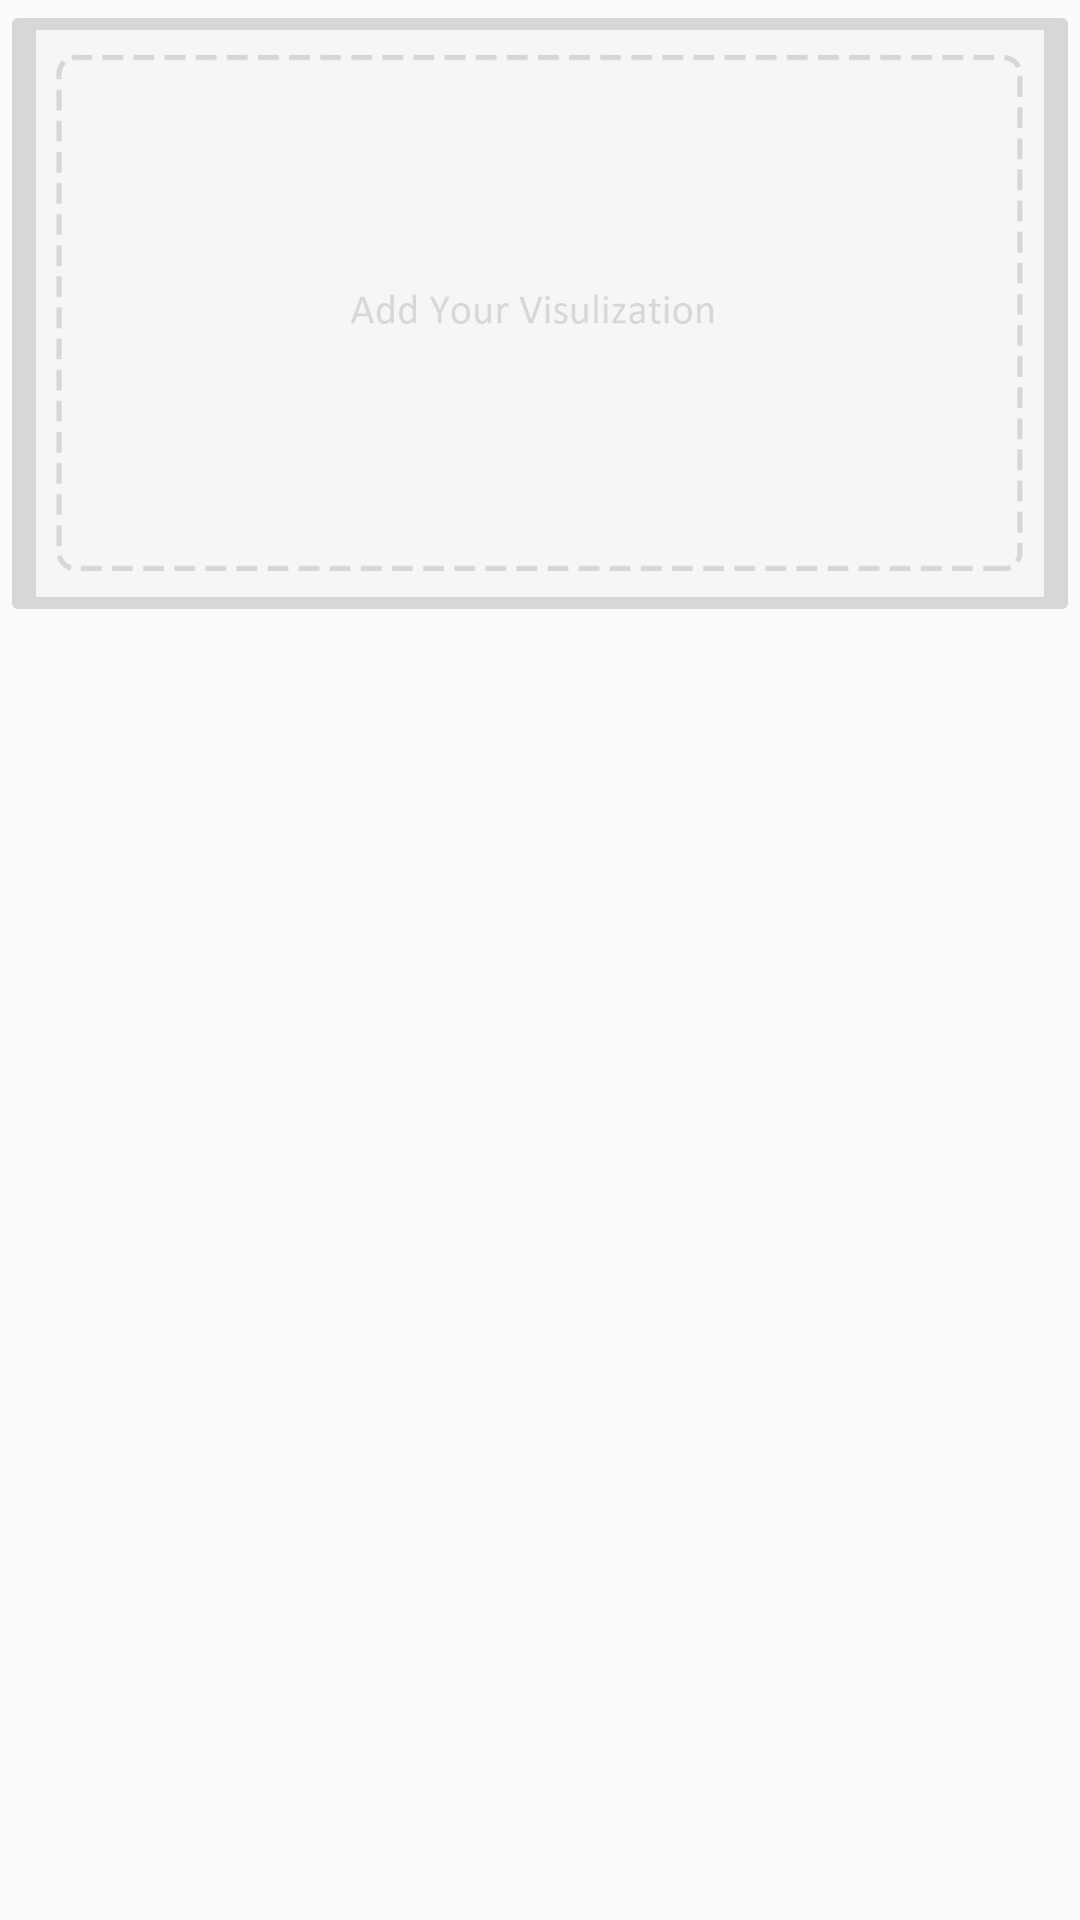

Write the Android layout XML for this screen, with the resource values it uses.
<!-- AndroidManifest.xml: application theme AppTheme -->
<!-- res/layout/activity_add_task.xml -->
<?xml version="1.0" encoding="utf-8"?>
<android.support.design.widget.CoordinatorLayout xmlns:android="http://schemas.android.com/apk/res/android"
    xmlns:app="http://schemas.android.com/apk/res-auto"
    xmlns:tools="http://schemas.android.com/tools"
    android:layout_width="match_parent"
    android:layout_height="match_parent"
    android:fitsSystemWindows="true"
    tools:context=".activities.AddTask">


    <ImageButton
        android:layout_width="match_parent"
        android:layout_height="wrap_content"
        android:id="@+id/act_imgbutton_add"
        android:adjustViewBounds="true"
        android:scaleType="fitXY"
        android:src="@drawable/add_btn"/>

</android.support.design.widget.CoordinatorLayout>
<!-- resources referenced by this layout -->
<resources>
  <!-- drawable add_btn: png bitmap (drawable-xxxhdpi, 24829 bytes) -->
  <style name="AppTheme" parent="Theme.AppCompat.Light.DarkActionBar">
          
          <item name="colorPrimary">@color/colorPrimary</item>
          <item name="colorPrimaryDark">@color/colorPrimaryDark</item>
          <item name="colorAccent">@color/colorAccent</item>
  
      </style>
  <color name="colorPrimary">#fd5234</color>
  <color name="colorPrimaryDark">#303F9F</color>
  <color name="colorAccent">#FF4081</color>
</resources>
